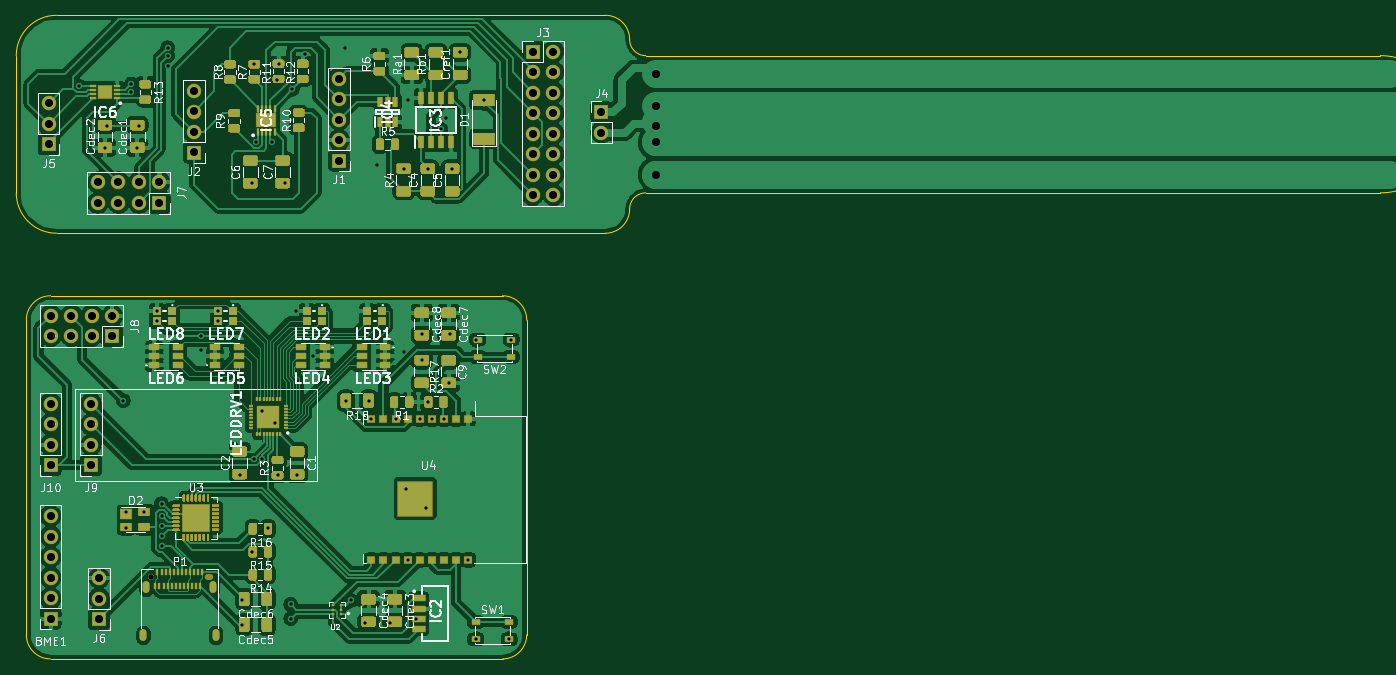
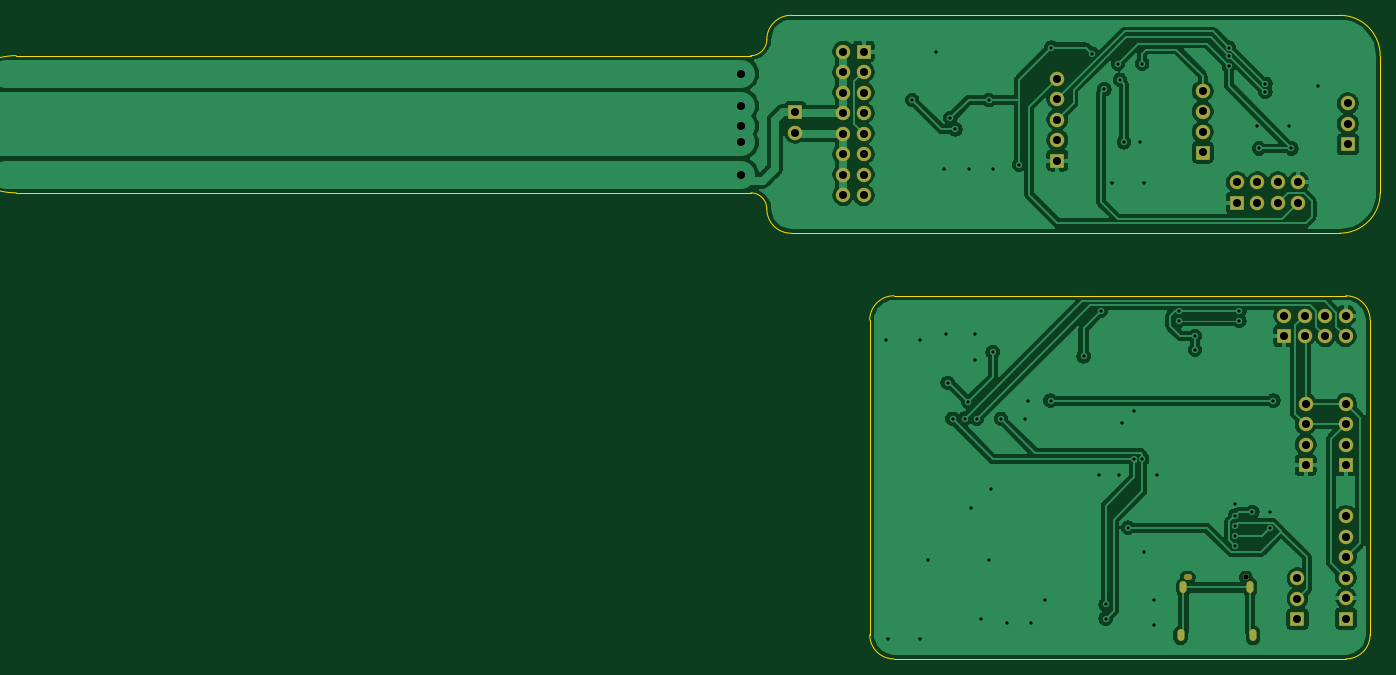
Circuit board: 11 layer files. Board 169.0 x 79.8 mm.
- bottom_copper: plant_station-B_Cu.gbr (136702 bytes)
- bottom_mask: plant_station-B_Mask.gbr (2592 bytes)
- paste: plant_station-B_Paste.gbr (456 bytes)
- bottom_silk: plant_station-B_SilkS.gbr (457 bytes)
- outline: plant_station-Edge_Cuts.gbr (1852 bytes)
- top_copper: plant_station-F_Cu.gbr (353331 bytes)
- top_mask: plant_station-F_Mask.gbr (41430 bytes)
- paste: plant_station-F_Paste.gbr (42205 bytes)
- top_silk: plant_station-F_SilkS.gbr (72533 bytes)
- drill: plant_station-NPTH.drl (350 bytes)
- drill: plant_station-PTH.drl (2896 bytes)

=== bottom_copper: plant_station-B_Cu.gbr (136702 bytes, source omitted) ===
=== bottom_mask: plant_station-B_Mask.gbr ===
%TF.GenerationSoftware,KiCad,Pcbnew,5.1.6*%
%TF.CreationDate,2020-07-08T20:14:41-07:00*%
%TF.ProjectId,plant_station,706c616e-745f-4737-9461-74696f6e2e6b,rev?*%
%TF.SameCoordinates,Original*%
%TF.FileFunction,Soldermask,Bot*%
%TF.FilePolarity,Negative*%
%FSLAX46Y46*%
G04 Gerber Fmt 4.6, Leading zero omitted, Abs format (unit mm)*
G04 Created by KiCad (PCBNEW 5.1.6) date 2020-07-08 20:14:41*
%MOMM*%
%LPD*%
G01*
G04 APERTURE LIST*
%ADD10R,1.800000X1.800000*%
%ADD11O,1.800000X1.800000*%
%ADD12O,0.900000X1.500000*%
%ADD13O,1.050000X0.750000*%
%ADD14C,0.750000*%
G04 APERTURE END LIST*
D10*
%TO.C,J1*%
X77750000Y-48250000D03*
D11*
X77750000Y-45710000D03*
X77750000Y-43170000D03*
X77750000Y-40630000D03*
X77750000Y-38090000D03*
%TD*%
D10*
%TO.C,J2*%
X59750000Y-47250000D03*
D11*
X59750000Y-44710000D03*
X59750000Y-42170000D03*
X59750000Y-39630000D03*
%TD*%
D10*
%TO.C,J3*%
X101750000Y-34750000D03*
D11*
X104290000Y-34750000D03*
X101750000Y-37290000D03*
X104290000Y-37290000D03*
X101750000Y-39830000D03*
X104290000Y-39830000D03*
X101750000Y-42370000D03*
X104290000Y-42370000D03*
X101750000Y-44910000D03*
X104290000Y-44910000D03*
X101750000Y-47450000D03*
X104290000Y-47450000D03*
X101750000Y-49990000D03*
X104290000Y-49990000D03*
X101750000Y-52530000D03*
X104290000Y-52530000D03*
%TD*%
D10*
%TO.C,J4*%
X110250000Y-42250000D03*
D11*
X110250000Y-44790000D03*
%TD*%
D10*
%TO.C,J5*%
X41750000Y-46250000D03*
D11*
X41750000Y-43710000D03*
X41750000Y-41170000D03*
%TD*%
D10*
%TO.C,BME1*%
X42000000Y-105000000D03*
D11*
X42000000Y-102460000D03*
X42000000Y-99920000D03*
X42000000Y-97380000D03*
X42000000Y-94840000D03*
X42000000Y-92300000D03*
%TD*%
D10*
%TO.C,J6*%
X48000000Y-105080000D03*
D11*
X48000000Y-102540000D03*
X48000000Y-100000000D03*
%TD*%
%TO.C,J7*%
X47880000Y-50960000D03*
X47880000Y-53500000D03*
X50420000Y-50960000D03*
X50420000Y-53500000D03*
X52960000Y-50960000D03*
X52960000Y-53500000D03*
X55500000Y-50960000D03*
D10*
X55500000Y-53500000D03*
%TD*%
%TO.C,J8*%
X49650000Y-70000000D03*
D11*
X49650000Y-67460000D03*
X47110000Y-70000000D03*
X47110000Y-67460000D03*
X44570000Y-70000000D03*
X44570000Y-67460000D03*
X42030000Y-70000000D03*
X42030000Y-67460000D03*
%TD*%
D10*
%TO.C,J9*%
X47000000Y-86000000D03*
D11*
X47000000Y-83460000D03*
X47000000Y-80920000D03*
X47000000Y-78380000D03*
%TD*%
%TO.C,J10*%
X42000000Y-78380000D03*
X42000000Y-80920000D03*
X42000000Y-83460000D03*
D10*
X42000000Y-86000000D03*
%TD*%
D12*
%TO.C,P1*%
X53870000Y-101140000D03*
X62130000Y-101140000D03*
X62490000Y-107090000D03*
X53510000Y-107090000D03*
D13*
X61600000Y-99890000D03*
D14*
X54400000Y-99890000D03*
%TD*%
M02*

=== paste: plant_station-B_Paste.gbr ===
%TF.GenerationSoftware,KiCad,Pcbnew,5.1.6*%
%TF.CreationDate,2020-07-08T20:14:41-07:00*%
%TF.ProjectId,plant_station,706c616e-745f-4737-9461-74696f6e2e6b,rev?*%
%TF.SameCoordinates,Original*%
%TF.FileFunction,Paste,Bot*%
%TF.FilePolarity,Positive*%
%FSLAX46Y46*%
G04 Gerber Fmt 4.6, Leading zero omitted, Abs format (unit mm)*
G04 Created by KiCad (PCBNEW 5.1.6) date 2020-07-08 20:14:41*
%MOMM*%
%LPD*%
G01*
G04 APERTURE LIST*
G04 APERTURE END LIST*
M02*

=== bottom_silk: plant_station-B_SilkS.gbr ===
%TF.GenerationSoftware,KiCad,Pcbnew,5.1.6*%
%TF.CreationDate,2020-07-08T20:14:41-07:00*%
%TF.ProjectId,plant_station,706c616e-745f-4737-9461-74696f6e2e6b,rev?*%
%TF.SameCoordinates,Original*%
%TF.FileFunction,Legend,Bot*%
%TF.FilePolarity,Positive*%
%FSLAX46Y46*%
G04 Gerber Fmt 4.6, Leading zero omitted, Abs format (unit mm)*
G04 Created by KiCad (PCBNEW 5.1.6) date 2020-07-08 20:14:41*
%MOMM*%
%LPD*%
G01*
G04 APERTURE LIST*
G04 APERTURE END LIST*
M02*

=== outline: plant_station-Edge_Cuts.gbr ===
%TF.GenerationSoftware,KiCad,Pcbnew,5.1.6*%
%TF.CreationDate,2020-07-08T20:14:41-07:00*%
%TF.ProjectId,plant_station,706c616e-745f-4737-9461-74696f6e2e6b,rev?*%
%TF.SameCoordinates,Original*%
%TF.FileFunction,Profile,NP*%
%FSLAX46Y46*%
G04 Gerber Fmt 4.6, Leading zero omitted, Abs format (unit mm)*
G04 Created by KiCad (PCBNEW 5.1.6) date 2020-07-08 20:14:41*
%MOMM*%
%LPD*%
G01*
G04 APERTURE LIST*
%TA.AperFunction,Profile*%
%ADD10C,0.050000*%
%TD*%
G04 APERTURE END LIST*
D10*
X44000000Y-65000000D02*
X42000000Y-65000000D01*
X42000000Y-110000000D02*
X44000000Y-110000000D01*
X37750000Y-35250000D02*
G75*
G02*
X42750000Y-30250000I5000000J0D01*
G01*
X42000000Y-110000000D02*
G75*
G02*
X39000000Y-107000000I0J3000000D01*
G01*
X101000000Y-107000000D02*
G75*
G02*
X98000000Y-110000000I-3000000J0D01*
G01*
X98000000Y-65000000D02*
G75*
G02*
X101000000Y-68000000I0J-3000000D01*
G01*
X39000000Y-68000000D02*
G75*
G02*
X42000000Y-65000000I3000000J0D01*
G01*
X39000000Y-107000000D02*
X39000000Y-68000000D01*
X98000000Y-110000000D02*
X44000000Y-110000000D01*
X101000000Y-68000000D02*
X101000000Y-107000000D01*
X44000000Y-65000000D02*
X98000000Y-65000000D01*
X206750000Y-35250000D02*
G75*
G02*
X206750000Y-52250000I0J-8500000D01*
G01*
X115750000Y-35250000D02*
X206750000Y-35250000D01*
X115750000Y-52250000D02*
X206750000Y-52250000D01*
X113750000Y-54250000D02*
G75*
G02*
X115750000Y-52250000I2000000J0D01*
G01*
X113750000Y-54250000D02*
G75*
G02*
X110750000Y-57250000I-3000000J0D01*
G01*
X115750000Y-35250000D02*
G75*
G02*
X113750000Y-33250000I0J2000000D01*
G01*
X110750000Y-30250000D02*
G75*
G02*
X113750000Y-33250000I0J-3000000D01*
G01*
X42750000Y-57250000D02*
G75*
G02*
X37750000Y-52250000I0J5000000D01*
G01*
X37750000Y-52250000D02*
X37750000Y-35250000D01*
X110750000Y-30250000D02*
X42750000Y-30250000D01*
X42750000Y-57250000D02*
X110750000Y-57250000D01*
M02*

=== top_copper: plant_station-F_Cu.gbr (353331 bytes, source omitted) ===
=== top_mask: plant_station-F_Mask.gbr (41430 bytes, source omitted) ===
=== paste: plant_station-F_Paste.gbr (42205 bytes, source omitted) ===
=== top_silk: plant_station-F_SilkS.gbr (72533 bytes, source omitted) ===
=== drill: plant_station-NPTH.drl ===
M48
; DRILL file {KiCad 5.1.6} date Wed Jul  8 20:14:38 2020
; FORMAT={-:-/ absolute / inch / decimal}
; #@! TF.CreationDate,2020-07-08T20:14:38-07:00
; #@! TF.GenerationSoftware,Kicad,Pcbnew,5.1.6
; #@! TF.FileFunction,NonPlated,1,2,NPTH
FMAT,2
INCH
T1C0.0256
%
G90
G05
T1
X2.1417Y-3.9327
T1
G00X2.4193Y-3.9327
M15
G01X2.4311Y-3.9327
M16
G05
T0
M30

=== drill: plant_station-PTH.drl ===
M48
; DRILL file {KiCad 5.1.6} date Wed Jul  8 20:14:38 2020
; FORMAT={-:-/ absolute / inch / decimal}
; #@! TF.CreationDate,2020-07-08T20:14:38-07:00
; #@! TF.GenerationSoftware,Kicad,Pcbnew,5.1.6
; #@! TF.FileFunction,Plated,1,2,PTH
FMAT,2
INCH
T1C0.0157
T2C0.0197
T3C0.0394
%
G90
G05
T1
X1.7913Y-1.5354
X1.9193Y-1.8406
X1.9291Y-1.7323
X2.0079Y-3.0709
X2.0236Y-3.6142
X2.0236Y-3.6929
X2.0472Y-1.5256
X2.0472Y-1.565
X2.0768Y-1.8406
X2.0866Y-1.7323
X2.1102Y-3.6142
X2.1732Y-2.6339
X2.1736Y-2.6821
X2.1949Y-3.5728
X2.1949Y-3.6319
X2.1949Y-3.6811
X2.1949Y-3.7303
X2.1949Y-3.7795
X2.2244Y-1.3484
X2.2244Y-1.3878
X2.2244Y-1.437
X2.3898Y-2.7559
X2.3898Y-2.8228
X2.4685Y-2.6339
X2.4697Y-2.6821
X2.5768Y-3.435
X2.5886Y-4.0453
X2.5886Y-4.1634
X2.6378Y-2.0079
X2.6378Y-3.8091
X2.6476Y-1.4272
X2.6476Y-3.3563
X2.6575Y-1.811
X2.687Y-3.1201
X2.687Y-3.3563
X2.7165Y-3.6909
X2.7362Y-1.811
X2.7461Y-3.1791
X2.7559Y-1.5059
X2.7618Y-3.435
X2.7657Y-1.4272
X2.7953Y-2.0079
X2.8248Y-4.065
X2.8248Y-4.1339
X2.8322Y-1.5527
X2.8494Y-2.6329
X2.8563Y-3.435
X2.8937Y-1.378
X2.9331Y-2.8543
X3.0906Y-1.3484
X3.0945Y-3.0709
X3.1201Y-4.0453
X3.189Y-4.1535
X3.2047Y-3.0709
X3.2185Y-3.1594
X3.248Y-1.9193
X3.3071Y-4.1535
X3.3364Y-3.1597
X3.376Y-1.939
X3.376Y-2.8346
X3.3858Y-3.5039
X3.3957Y-1.6043
X3.3957Y-3.8484
X3.435Y-4.1339
X3.4547Y-3.1594
X3.4646Y-2.7461
X3.4646Y-2.874
X3.4843Y-3.5925
X3.4941Y-1.939
X3.4966Y-3.0776
X3.5138Y-3.1594
X3.5585Y-1.7467
X3.5726Y-3.1597
X3.5827Y-1.6929
X3.5958Y-2.9843
X3.6024Y-2.7461
X3.6122Y-1.939
X3.6516Y-1.3681
X3.6909Y-3.8484
X3.7303Y-2.7756
X3.7303Y-4.2323
X3.7697Y-1.6043
X3.8878Y-4.2323
X3.8976Y-2.7756
T3
X4.6063Y-1.4764
X4.6063Y-1.6339
X4.6063Y-1.7323
X4.6063Y-1.811
X4.6063Y-1.9685
X4.0059Y-1.3681
X4.0059Y-1.4681
X4.0059Y-1.5681
X4.0059Y-1.6681
X4.0059Y-1.7681
X4.0059Y-1.8681
X4.0059Y-1.9681
X4.0059Y-2.0681
X4.1059Y-1.3681
X4.1059Y-1.4681
X4.1059Y-1.5681
X4.1059Y-1.6681
X4.1059Y-1.7681
X4.1059Y-1.8681
X4.1059Y-1.9681
X4.1059Y-2.0681
X4.3406Y-1.6634
X4.3406Y-1.7634
X2.3524Y-1.5602
X2.3524Y-1.6602
X2.3524Y-1.7602
X2.3524Y-1.8602
X1.6437Y-1.6209
X1.6437Y-1.7209
X1.6437Y-1.8209
X1.885Y-2.0063
X1.885Y-2.1063
X1.985Y-2.0063
X1.985Y-2.1063
X2.085Y-2.0063
X2.085Y-2.1063
X2.185Y-2.0063
X2.185Y-2.1063
X1.6535Y-3.6339
X1.6535Y-3.7339
X1.6535Y-3.8339
X1.6535Y-3.9339
X1.6535Y-4.0339
X1.6535Y-4.1339
X3.061Y-1.4996
X3.061Y-1.5996
X3.061Y-1.6996
X3.061Y-1.7996
X3.061Y-1.8996
X1.6535Y-3.0858
X1.6535Y-3.1858
X1.6535Y-3.2858
X1.6535Y-3.3858
X1.8898Y-3.937
X1.8898Y-4.037
X1.8898Y-4.137
X1.8504Y-3.0858
X1.8504Y-3.1858
X1.8504Y-3.2858
X1.8504Y-3.3858
X1.6547Y-2.6559
X1.6547Y-2.7559
X1.7547Y-2.6559
X1.7547Y-2.7559
X1.8547Y-2.6559
X1.8547Y-2.7559
X1.9547Y-2.6559
X1.9547Y-2.7559
T2
G00X2.1067Y-4.2043
M15
G01X2.1067Y-4.228
M16
G05
G00X2.1209Y-3.9701
M15
G01X2.1209Y-3.9937
M16
G05
G00X2.4461Y-3.9701
M15
G01X2.4461Y-3.9937
M16
G05
G00X2.4602Y-4.2043
M15
G01X2.4602Y-4.228
M16
G05
T0
M30

